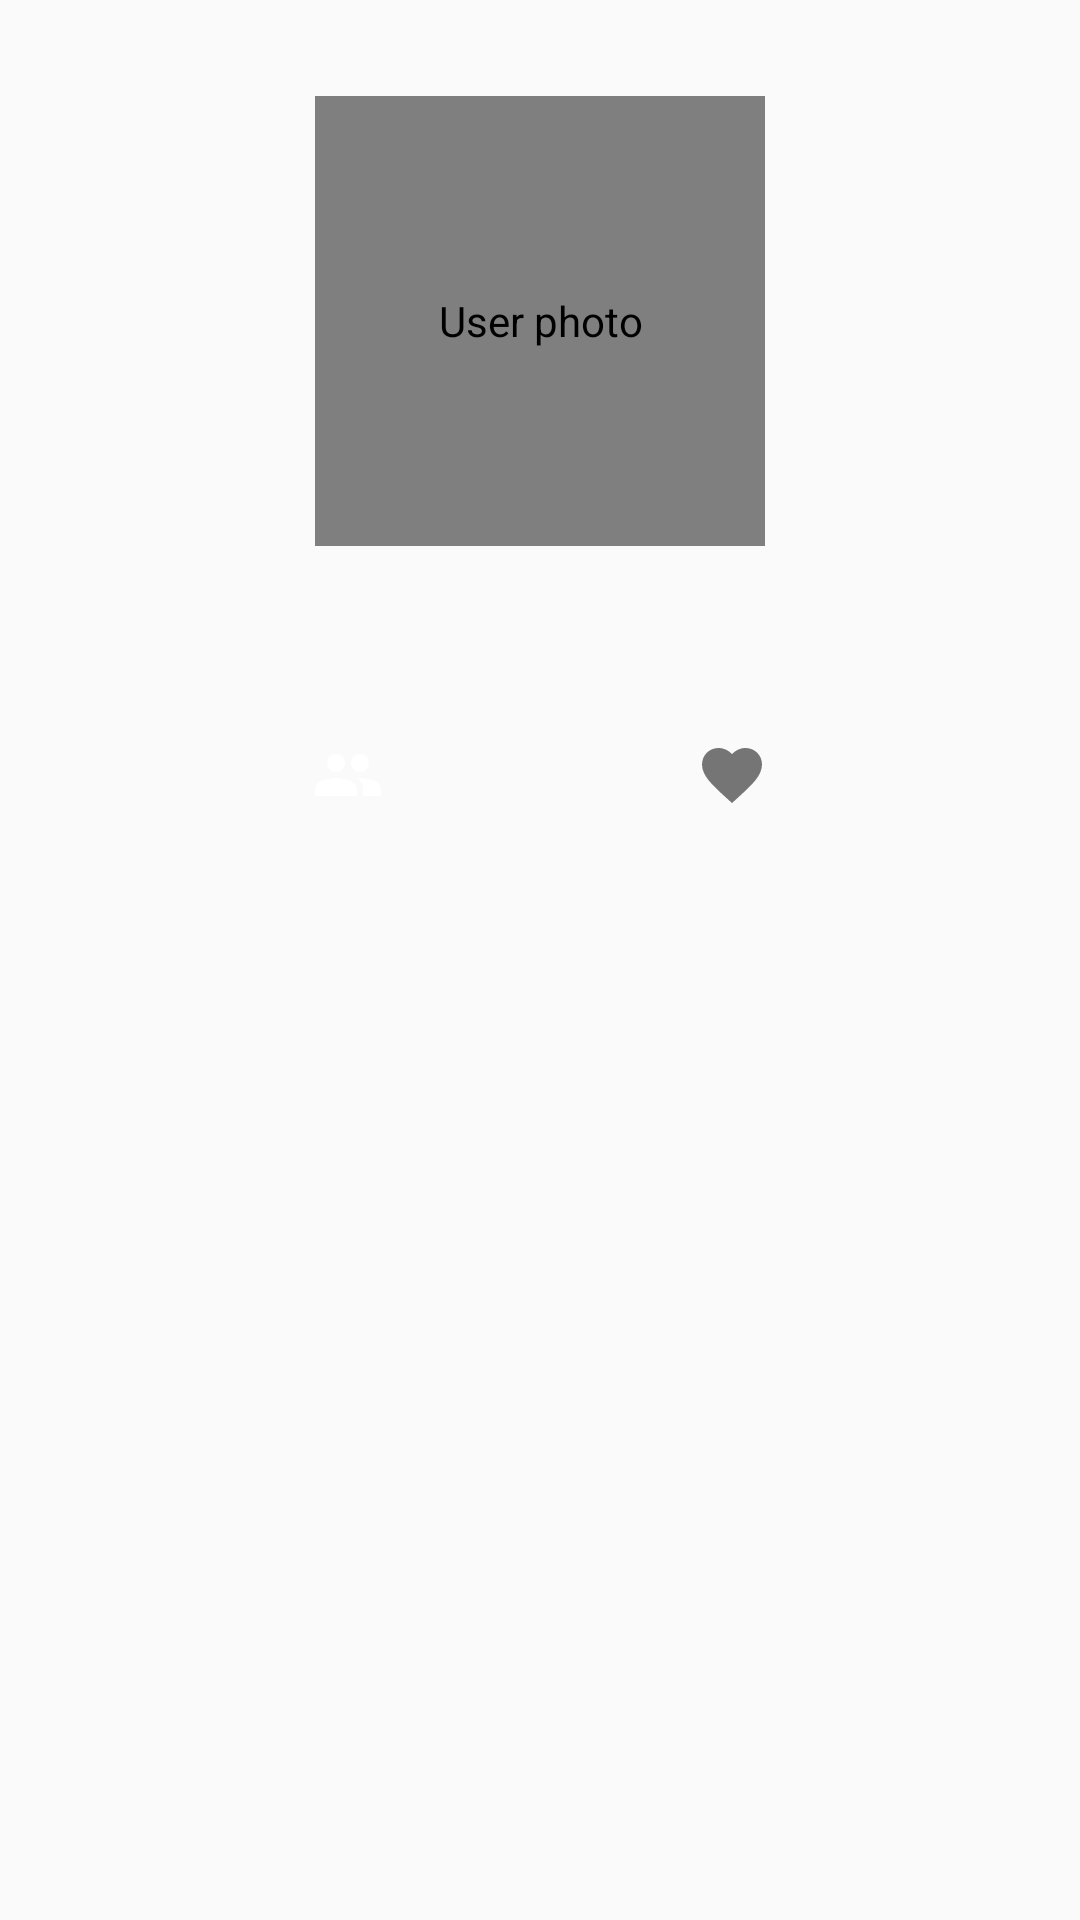

Android layout source for this screen:
<!-- AndroidManifest.xml: application theme MelophileTheme -->
<!-- res/layout/layout_me.xml -->
<android.support.constraint.ConstraintLayout
    xmlns:android="http://schemas.android.com/apk/res/android"
    xmlns:app="http://schemas.android.com/apk/res-auto"
    android:layout_width="match_parent"
    android:layout_height="wrap_content"
    android:paddingBottom="@dimen/spacing_huge"
    xmlns:tools="http://schemas.android.com/tools">
    <de.hdodenhof.circleimageview.CircleImageView
        android:id="@+id/avatar"
        tools:src="@drawable/evolve"
        android:scaleType="centerCrop"
        android:layout_width="@dimen/user_size"
        android:layout_height="@dimen/user_size"
        android:layout_marginTop="@dimen/spacing_huge"
        app:layout_constraintRight_toRightOf="parent"
        app:layout_constraintLeft_toLeftOf="parent"
        app:layout_constraintTop_toTopOf="parent"
        android:contentDescription="@string/user_photo"/>
    <TextView
        android:id="@+id/nickname"
        tools:text="Alan Walker"
        android:maxLines="1"
        android:layout_marginTop="@dimen/spacing_medium"
        style="@style/Widget.BigTitle"
        android:textSize="@dimen/big_name_size"
        android:layout_width="wrap_content"
        android:layout_height="wrap_content"
        app:layout_constraintTop_toBottomOf="@+id/avatar"
        app:layout_constraintRight_toRightOf="parent"
        app:layout_constraintLeft_toLeftOf="parent"
        android:contentDescription="@string/user_name"/>
    <TextView
        android:id="@+id/followers"
        android:drawableTop="@drawable/ic_followers"
        android:drawablePadding="@dimen/spacing_medium"
        android:layout_width="wrap_content"
        android:layout_height="wrap_content"
        style="@style/Widget.NumberText"
        android:gravity="center"
        tools:text="138 followers"
        android:textColor="@color/white"
        app:layout_constraintLeft_toLeftOf="parent"
        app:layout_constraintRight_toLeftOf="@+id/likes"
        app:layout_constraintTop_toBottomOf="@+id/nickname"
        android:layout_marginTop="@dimen/spacing_large"
        android:contentDescription="@string/user_followers"/>
    <TextView
        android:id="@+id/likes"
        tools:text="24345 Likes"
        android:gravity="center"
        android:drawablePadding="@dimen/spacing_medium"
        style="@style/Widget.NumberText"
        android:textColor="@color/white"
        android:drawableTop="@drawable/ic_playlist_heart"
        android:layout_width="wrap_content"
        android:layout_height="wrap_content"
        app:layout_constraintTop_toTopOf="@+id/followers"
        app:layout_constraintLeft_toRightOf="@+id/followers"
        app:layout_constraintBottom_toBottomOf="@+id/followers"
        app:layout_constraintRight_toRightOf="parent"
        android:contentDescription="@string/user_liked_tracks"/>
</android.support.constraint.ConstraintLayout>
<!-- resources referenced by this layout -->
<resources>
  <color name="white">#FFF</color>
  <dimen name="big_name_size">30sp</dimen>
  <dimen name="spacing_huge">32dp</dimen>
  <dimen name="spacing_large">16dp</dimen>
  <dimen name="spacing_medium">8dp</dimen>
  <dimen name="user_size">150dp</dimen>
  <!-- drawable ic_followers (drawable) -->
  <vector xmlns:android="http://schemas.android.com/apk/res/android"
          android:width="24dp"
          android:height="24dp"
          android:viewportWidth="24.0"
          android:viewportHeight="24.0">
      <path
          android:fillColor="@color/color_icon"
          android:pathData="M16,11c1.66,0 2.99,-1.34 2.99,-3S17.66,5 16,5c-1.66,0 -3,1.34 -3,3s1.34,3 3,3zM8,11c1.66,0 2.99,-1.34 2.99,-3S9.66,5 8,5C6.34,5 5,6.34 5,8s1.34,3 3,3zM8,13c-2.33,0 -7,1.17 -7,3.5L1,19h14v-2.5c0,-2.33 -4.67,-3.5 -7,-3.5zM16,13c-0.29,0 -0.62,0.02 -0.97,0.05 1.16,0.84 1.97,1.97 1.97,3.45L17,19h6v-2.5c0,-2.33 -4.67,-3.5 -7,-3.5z"/>
  </vector>
  <!-- drawable ic_playlist_heart (drawable) -->
  <vector xmlns:android="http://schemas.android.com/apk/res/android"
      android:height="24dp"
      android:width="24dp"
      android:viewportWidth="24"
      android:viewportHeight="24">
      <path android:fillColor="@color/inline_action_icon"  android:pathData="M12,21.35L10.55,20.03C5.4,15.36 2,12.27 2,8.5C2,5.41 4.42,3 7.5,3C9.24,3 10.91,3.81 12,5.08C13.09,3.81 14.76,3 16.5,3C19.58,3 22,5.41 22,8.5C22,12.27 18.6,15.36 13.45,20.03L12,21.35Z" />
  </vector>
  <string name="user_followers">User followers</string>
  <string name="user_liked_tracks">User liked tracks</string>
  <string name="user_name">User name</string>
  <string name="user_photo">User photo</string>
  <style name="Widget.BigTitle" parent="Widget">
          <item name="android:textSize">22sp</item>
          <item name="android:layout_width">wrap_content</item>
          <item name="android:layout_height">wrap_content</item>
          <item name="android:fontFamily">sans-serif-medium</item>
          <item name="android:fontFeatureSettings">smcp</item>
          <item name="android:letterSpacing">0.2</item>
      </style>
  <style name="Widget.NumberText" parent="@android:style/TextAppearance.Material.Caption">
          <item name="android:fontFamily">sans-serif-medium</item>
          <item name="android:textSize">14sp</item>
          <item name="android:fontFeatureSettings">smcp, onum</item>
          <item name="android:letterSpacing">0.02</item>
      </style>
  <color name="color_icon">@color/white</color>
  <color name="inline_action_icon">#ff757575</color>
  <style name="Widget">
          <item name="android:textColor">@color/white</item>
          <item name="android:layout_height">wrap_content</item>
          <item name="android:layout_width">wrap_content</item>
      </style>
  <color name="colorPrimary">#000000</color>
  <color name="colorPrimaryDark">@color/mid_grey</color>
  <color name="colorAccent">#FF4081</color>
  <color name="background_super_dark">#ff292929</color>
  <color name="mid_grey">#40808080</color>
</resources>
